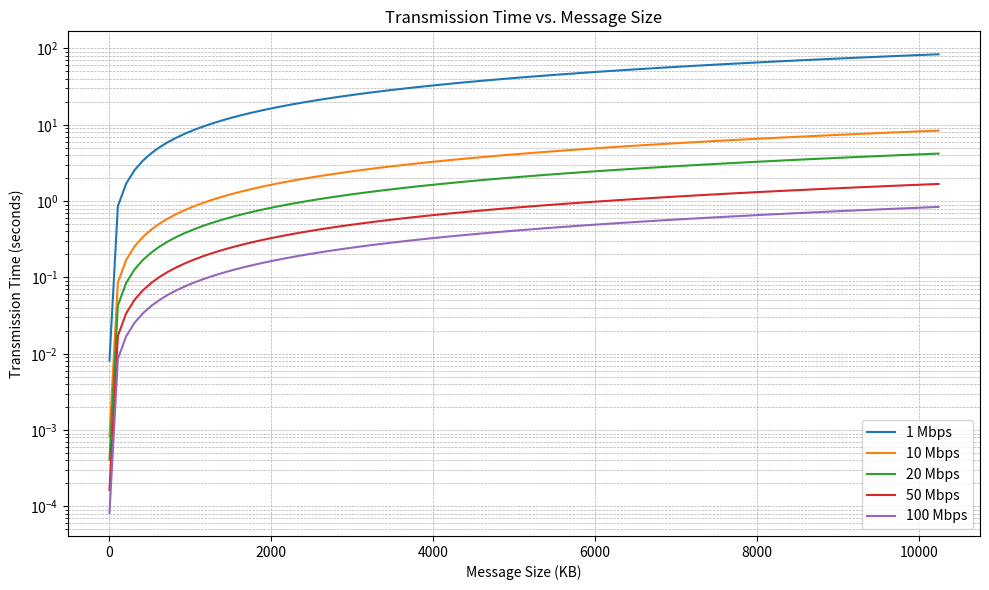

Python code for this plot:
import numpy as np
import matplotlib.pyplot as plt

message_sizes_kb = np.linspace(1, 10240, 100)
bandwidths_mbps = [1, 10, 20, 50, 100]

message_sizes_bytes = message_sizes_kb * 1024

plt.figure(figsize=(10, 6))

for bandwidth in bandwidths_mbps:
    bandwidth_bps = bandwidth * 1_000_000 / 8
    transmission_time = message_sizes_bytes / bandwidth_bps
    plt.plot(message_sizes_kb, transmission_time, label=f'{bandwidth} Mbps')

plt.title('Transmission Time vs. Message Size')
plt.xlabel('Message Size (KB)')
plt.ylabel('Transmission Time (seconds)')
plt.yscale('log')
plt.grid(True, which='both', linestyle='--', linewidth=0.5)
plt.legend()
plt.tight_layout()

plt.show()
